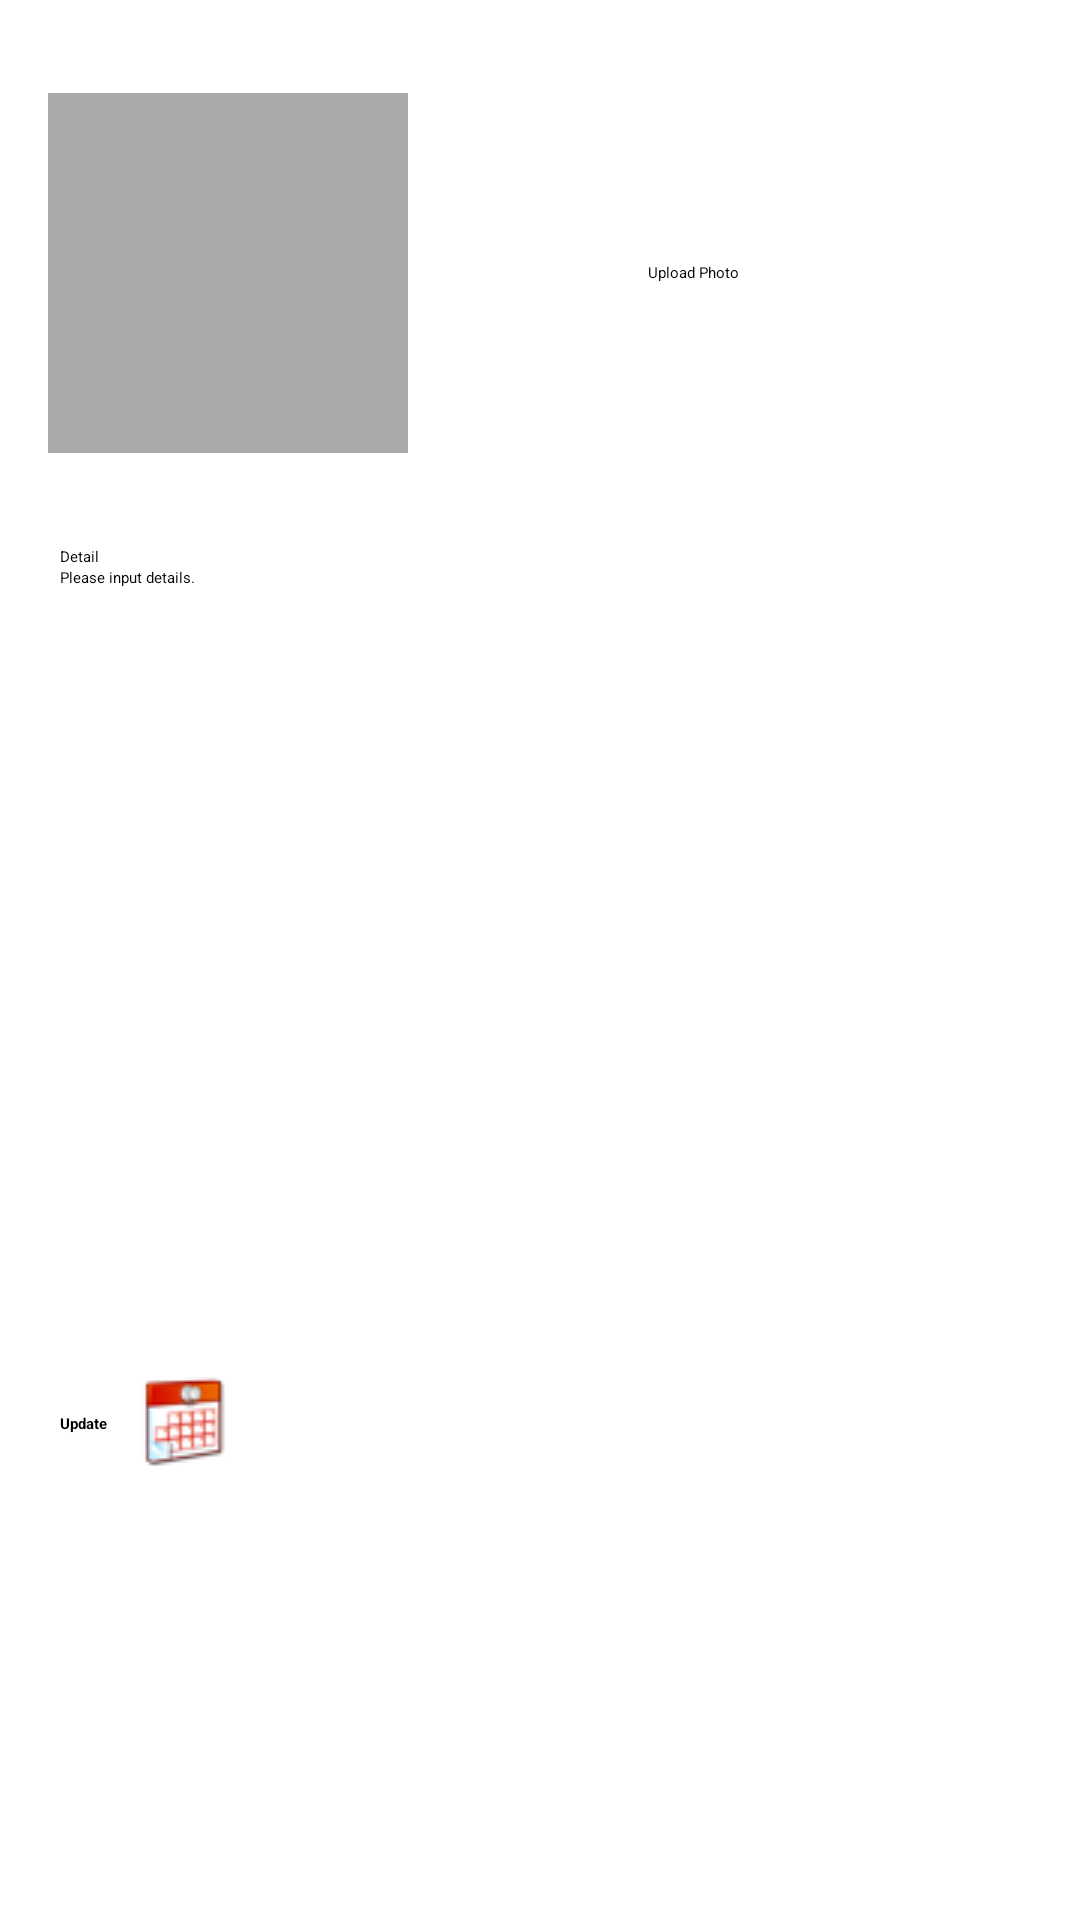

Write the Android layout XML for this screen, with the resource values it uses.
<!-- AndroidManifest.xml: application theme Theme.Sherlock.Light -->
<!-- res/layout/upload_challenge.xml -->
<?xml version="1.0" encoding="utf-8"?>

<LinearLayout xmlns:android="http://schemas.android.com/apk/res/android"
    android:layout_width="match_parent"
    android:layout_height="wrap_content"
    android:orientation="vertical" >

    <LinearLayout
        android:layout_width="fill_parent"
        android:layout_height="150dp"
        android:layout_marginLeft="16dp"
        android:layout_marginTop="16dp"
         android:layout_marginBottom="16dp"
        android:gravity="center_vertical"
        android:orientation="horizontal" >

        <ImageView
            android:id="@+id/challenge_imageView"
            android:layout_width="120dp"
            android:layout_height="120dp"
            android:layout_marginRight="20dp"
            android:background="@android:color/darker_gray"
            android:cropToPadding="true"
            android:scaleType="centerInside" />

        <ImageButton
            android:id="@+id/challenge_imageButton"
            android:layout_width="60dp"
            android:layout_height="60dp"
            android:background="@null"
            android:scaleType="fitXY" />

        <TextView
            android:id="@+id/textView1"
            android:layout_width="wrap_content"
            android:layout_height="wrap_content"
            android:text="Upload Photo"
            android:textAppearance="?android:attr/textAppearanceLarge" />
    </LinearLayout>

    <LinearLayout
        android:layout_width="fill_parent"
        android:layout_height="wrap_content" 
        android:orientation="vertical"
        android:layout_marginRight="30dp"
        android:layout_marginLeft="20dp"
        android:layout_marginBottom="20dp">

        <TextView
            style="?android:listSeparatorTextViewStyle"
            android:layout_width="match_parent"
            android:layout_height="wrap_content"
            android:text="Detail" />

        <EditText
            android:id="@+id/update_detail"
            android:layout_width="match_parent"
            android:layout_height="100dp"
            android:layout_marginRight="16dp"
            android:layout_weight="2"
            android:hint="Please input details."
            android:inputType="textMultiLine" />
    </LinearLayout>

    <RelativeLayout
        android:layout_width="match_parent"
        android:layout_height="match_parent" >

        <TextView
            android:id="@+id/text_date"
            android:layout_width="wrap_content"
            android:layout_height="wrap_content"
            android:layout_centerVertical="true"
            android:layout_marginLeft="20dp"
            android:layout_marginRight="10dp"
            android:text="Update"
            android:textStyle="bold" />

        <ImageView
            android:id="@+id/calendar"
            android:layout_width="wrap_content"
            android:layout_height="wrap_content"
            android:layout_centerVertical="true"
            android:layout_toRightOf="@id/text_date"
            android:src="@drawable/calendar" />

        <Button
            android:id="@+id/challenge_date"
            android:layout_width="match_parent"
            android:layout_height="wrap_content"
            android:layout_marginLeft="20dp"
            android:layout_marginRight="20dp"
            android:layout_toRightOf="@id/calendar" />
    </RelativeLayout>

    <Button
        android:id="@+id/updateChallenge"
        android:layout_width="match_parent"
        android:layout_height="wrap_content"
        android:layout_marginLeft="16dp"
        android:layout_marginRight="16dp"
        android:layout_marginTop="16dp"
        android:text="Update My progress" />

</LinearLayout>
<!-- resources referenced by this layout -->
<resources>
  <!-- drawable calendar: png bitmap (drawable, 2539 bytes) -->
</resources>
